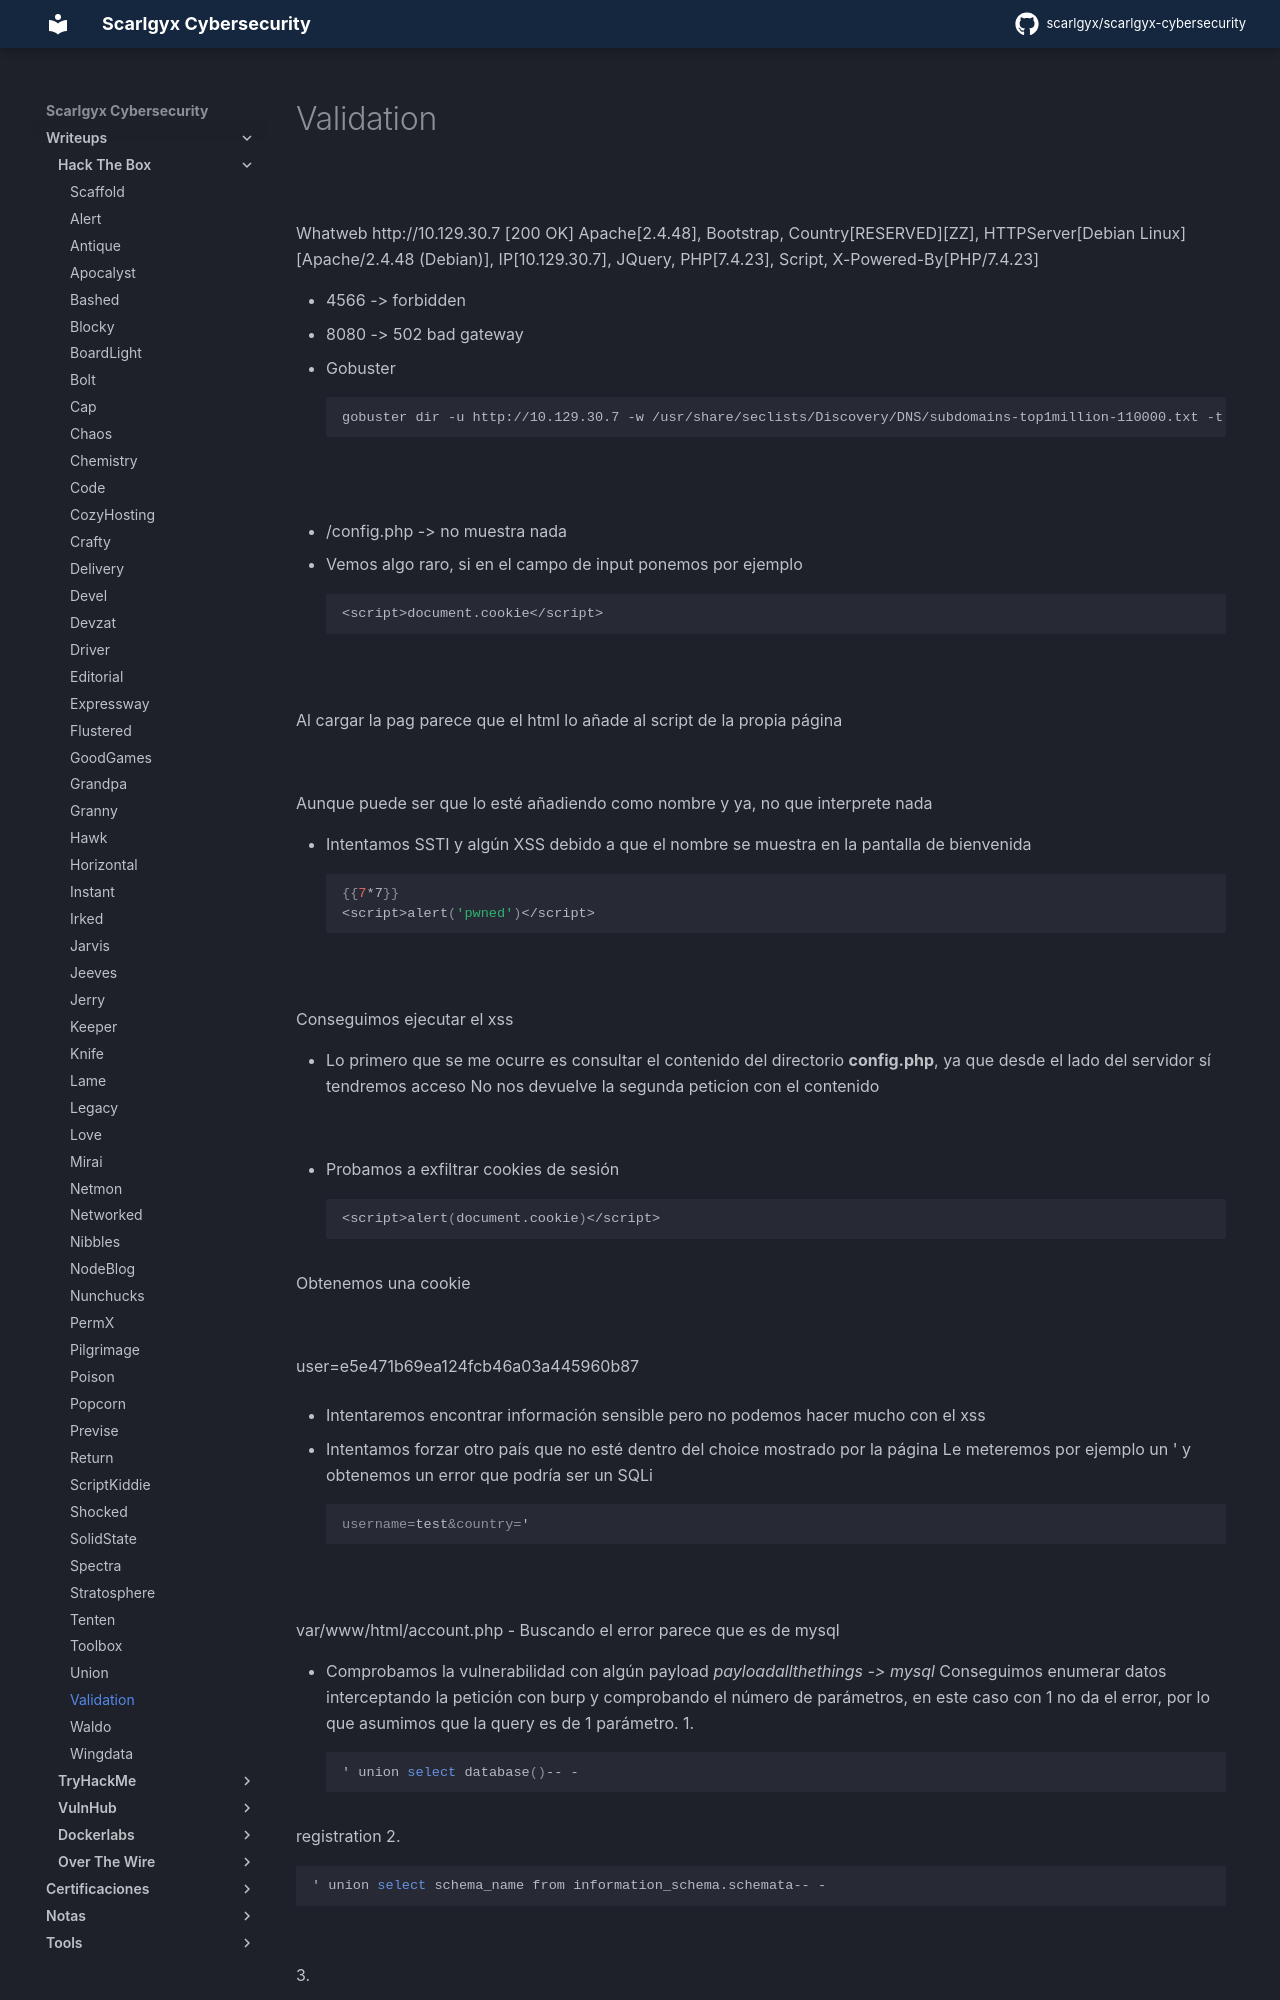

repository: scarlgyx/scarlgyx-cybersecurity · page: writeups/hackthebox/validation/index.html · generator: mkdocs

# Validation

![](../../assets/img/Pasted_image_20260713134337.png)

Whatweb
http://10.129.30.7 [200 OK] Apache[2.4.48], Bootstrap, Country[RESERVED][ZZ], HTTPServer[Debian Linux][Apache/2.4.48 (Debian)], IP[10.129.30.7], JQuery, PHP[7.4.23], Script, X-Powered-By[PHP/7.4.23]

- 4566 -> forbidden
- 8080 -> 502 bad gateway

- Gobuster
```bash
gobuster dir -u http://10.129.30.7 -w /usr/share/seclists/Discovery/DNS/subdomains-top1million-110000.txt -t 200 -x php,html,js,txt 2>/dev/null
```

![](../../assets/img/Pasted_image_20260713172738.png)

- /config.php -> no muestra nada

- Vemos algo raro, si en el campo de input ponemos por ejemplo
```bash
<script>document.cookie</script>
```

![](../../assets/img/Pasted_image_20260713172939.png)

Al cargar la pag parece que el html lo añade al script de la propia página

![](../../assets/img/Pasted_image_20260713173059.png)

Aunque puede ser que lo esté añadiendo como nombre y ya, no que interprete nada

- Intentamos SSTI y algún XSS debido a que el nombre se muestra en la pantalla de bienvenida
```bash
{{7*7}}
<script>alert('pwned')</script>
```

![](../../assets/img/Pasted_image_20260713173824.png)

Conseguimos ejecutar el xss

- Lo primero que se me ocurre es consultar el contenido del directorio **config.php**, ya que desde el lado del servidor sí tendremos acceso
No nos devuelve la segunda peticion con el contenido

![](../../assets/img/Pasted_image_20260713182134.png)

- Probamos a exfiltrar cookies de sesión
```bash
<script>alert(document.cookie)</script>
```

Obtenemos una cookie

![](../../assets/img/Pasted_image_20260713182230.png)

user=e5e471b69ea124fcb46a03a445960b87

- Intentaremos encontrar información sensible pero no podemos hacer mucho con el xss

- Intentamos forzar otro país que no esté dentro del choice mostrado por la página
Le meteremos por ejemplo un ' y obtenemos un error que podría ser un SQLi
```bash
username=test&country='
```

![](../../assets/img/Pasted_image_20260713204722.png)

var/www/html/account.php
- Buscando el error parece que es de mysql
